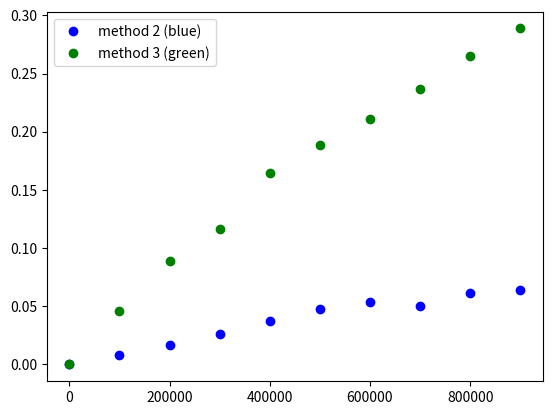

Reproduce this figure in Python.
#####
# From 'Problem Solving with Algorithms and Data Structures, Release 3.0'
# Self check activity from chapter 2.2.1
#
'''
Write two Python functions to find the minimum number in a list. The first function should
compare each number to every other number on the list. O(n**2). The second function should be
linear O(n).
'''

import time
import matplotlib.pyplot as plt
import numpy as np

time_data_1 = []
time_data_2 = []
time_data_3 = []

# A useless loop is added just to have O(n**2) as required by the exercise
# Find minimum value in array by comparing each value with each value
def min_in_list_1(l):
    min = l[0]
    start_time = time.time()

    for j in l:
        for i in l:
            if i < min:
                min = i

    end_time = time.time()
    return min, end_time - start_time

# Simple solution for the minimum value of an array ( O(n) )
#
def min_in_list_2(l):
    min = l[0]
    start_time = time.time()

    for i in range(1,len(l)):
        if l[i] < min:
            min = l[i]

    end_time = time.time()
    return min, end_time - start_time

# Testing
def min_in_list_recur(l):
    if len(l) == 1:
        return l[0]
    elif len(l) == 2:
        if l[0] < l[1]:
            return l[0]
        else:
            return l[1]
    else:
        a = min_in_list_recur(l[:len(l)//2])
        b = min_in_list_recur(l[len(l)//2:])
        if a < b:
            return a
        else:
            return b

def min_in_list_3(l):
    min = l[0]
    start_time = time.time()

    min = min_in_list_recur(l)

    end_time = time.time()
    return min, end_time - start_time

# Generating arrays of increasing lenght and calling the functions
for i in range(2, 1000000, 100000):
    rand_array = np.random.randint(1, 100000, i)
    #print(rand_array)
    #a = min_in_list_1(rand_array)
    b = min_in_list_2(rand_array)
    c = min_in_list_3(rand_array)
    #time_data_1.append(a[1])
    #print(len(rand_array) , ' #1 ', a[0], ' -> ', a[1])
    time_data_2.append(b[1])
    print(len(rand_array) , ' #2 ', b[0], ' -> ', b[1])
    time_data_3.append(c[1])
    print(len(rand_array) , ' #3 ', c[0], ' -> ', c[1])

#plt.plot(range(2, 10000, 1000), time_data_1, 'ro', label='method 1 (red)')
plt.plot(range(2, 1000000, 100000), time_data_2, 'bo', label='method 2 (blue)')
plt.plot(range(2, 1000000, 100000), time_data_3, 'go', label='method 3 (green)')
plt.legend()
plt.show()
